2-way image classification set "supervised_split" from GitHub (DongCiLu/BioGAN); label vocabulary: non rosette, rosette.

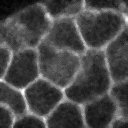
Label: non rosette

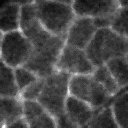
Label: rosette

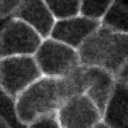
Label: non rosette

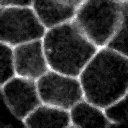
Label: non rosette

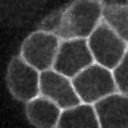
Label: non rosette

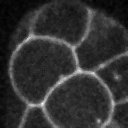
Label: non rosette
